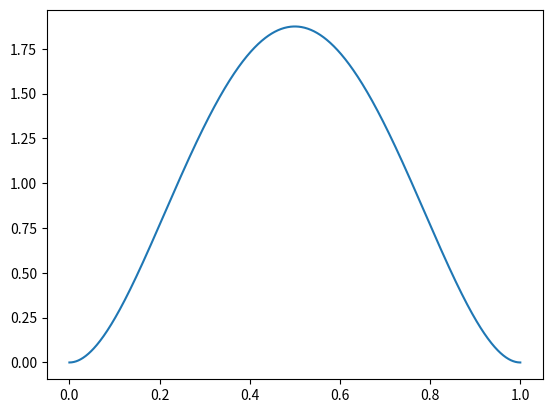

This chart was generated by the following Python code:
import random as rnd
import numpy as np
import matplotlib.pyplot as plt
from scipy import stats

count = 1000
alpha, beta = 3, 3
x = np.linspace(0, 1, count)
a = stats.beta(alpha, beta).pdf(x)

plt.figure()
plt.plot(x, a)
plt.show()
